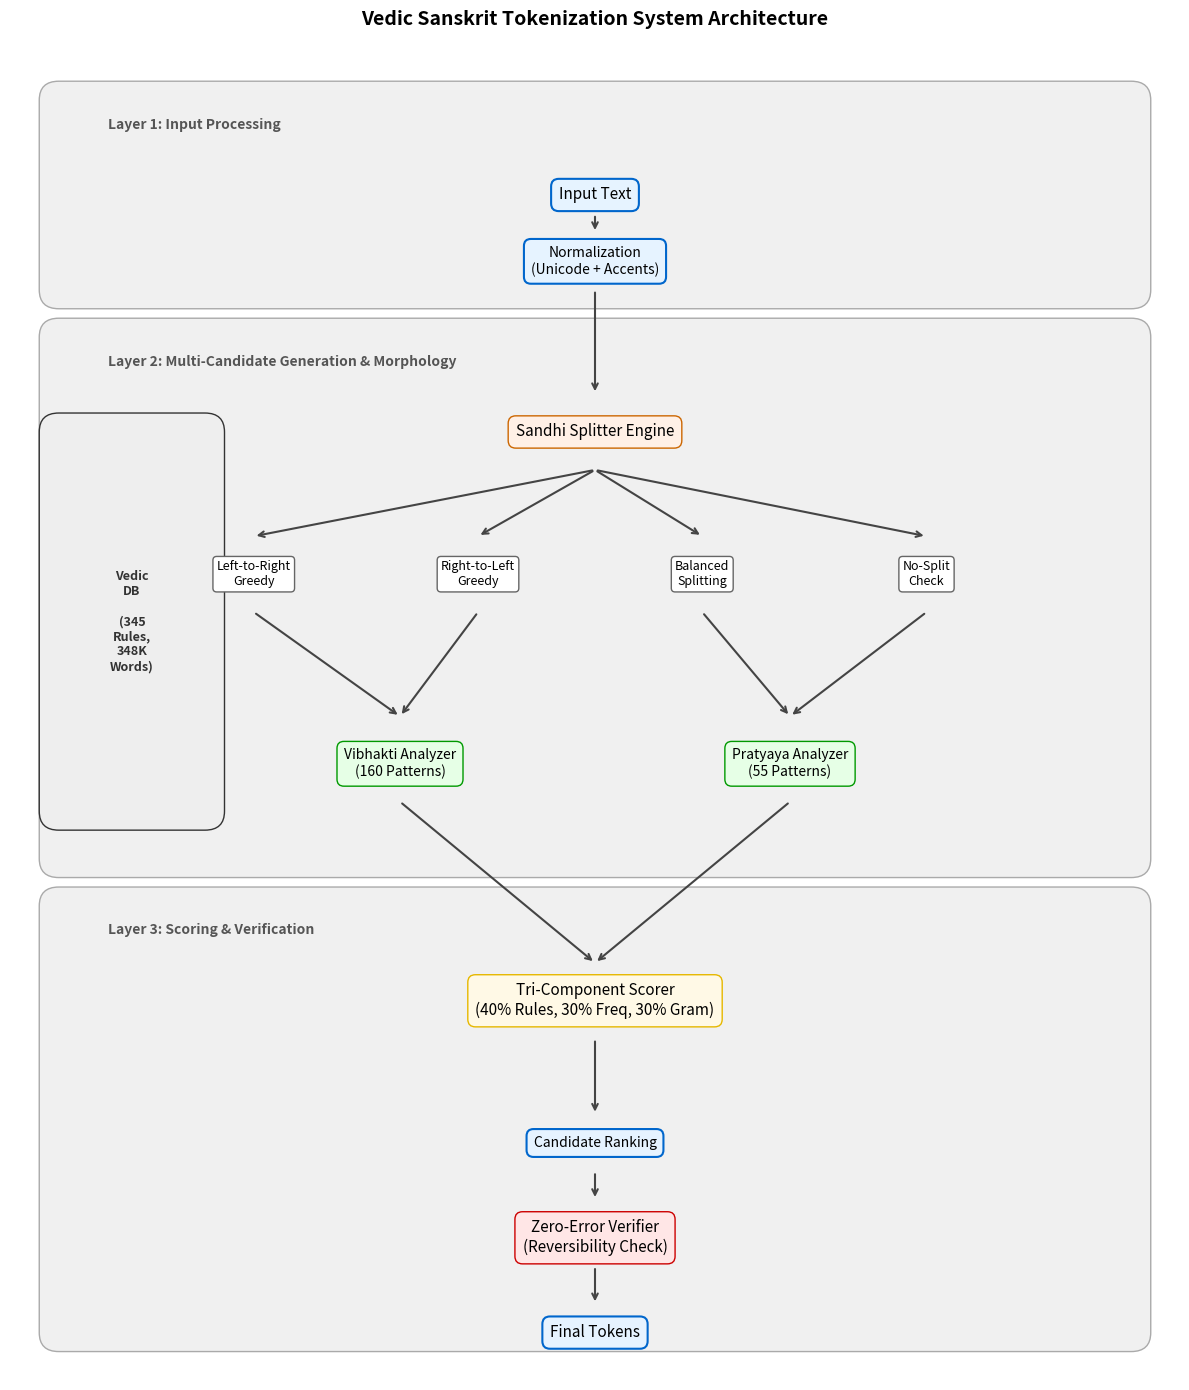

The script that saved this image:
import matplotlib.pyplot as plt
import matplotlib.patches as patches

def create_architecture_diagram():
    fig, ax = plt.subplots(figsize=(12, 14))
    ax.set_xlim(0, 12)
    ax.set_ylim(0, 14)
    ax.axis('off')

    # Styles
    box_props = dict(boxstyle='round,pad=0.5', facecolor='#e6f3ff', edgecolor='#0066cc', linewidth=1.5)
    layer_props = dict(boxstyle='round,pad=0.5', facecolor='#f8f9fa', edgecolor='#cccccc', linewidth=1, alpha=0.5)
    arrow_props = dict(arrowstyle='->', lw=1.5, color='#444444')
    
    # Layer Backgrounds
    # Layer 1: Input
    ax.add_patch(patches.FancyBboxPatch((0.5, 11.5), 11, 2, boxstyle="round,pad=0.2", fc="#f0f0f0", ec="#aaaaaa", lw=1))
    ax.text(1, 13.2, "Layer 1: Input Processing", fontsize=10, fontweight='bold', color='#555555')
    
    # Layer 2: Core
    ax.add_patch(patches.FancyBboxPatch((0.5, 5.5), 11, 5.5, boxstyle="round,pad=0.2", fc="#f0f0f0", ec="#aaaaaa", lw=1))
    ax.text(1, 10.7, "Layer 2: Multi-Candidate Generation & Morphology", fontsize=10, fontweight='bold', color='#555555')
    
    # Layer 3: Output
    ax.add_patch(patches.FancyBboxPatch((0.5, 0.5), 11, 4.5, boxstyle="round,pad=0.2", fc="#f0f0f0", ec="#aaaaaa", lw=1))
    ax.text(1, 4.7, "Layer 3: Scoring & Verification", fontsize=10, fontweight='bold', color='#555555')

    # Nodes
    
    # Layer 1
    ax.text(6, 12.5, "Input Text", ha='center', va='center', bbox=box_props, fontsize=11)
    ax.text(6, 11.8, "Normalization\n(Unicode + Accents)", ha='center', va='center', bbox=box_props, fontsize=10)
    
    # Layer 2
    ax.text(6, 10.0, "Sandhi Splitter Engine", ha='center', va='center', bbox=dict(boxstyle='round,pad=0.5', facecolor='#fff0e6', edgecolor='#cc6600'), fontsize=11)
    
    # Strategies
    strategies = ["Left-to-Right\nGreedy", "Right-to-Left\nGreedy", "Balanced\nSplitting", "No-Split\nCheck"]
    for i, strat in enumerate(strategies):
        x = 2.5 + i * 2.3
        ax.text(x, 8.5, strat, ha='center', va='center', bbox=dict(boxstyle='round,pad=0.3', facecolor='#ffffff', edgecolor='#666666'), fontsize=9)
        # Arrow from Splitter to Strategies
        ax.annotate("", xy=(x, 8.9), xytext=(6, 9.6), arrowprops=arrow_props)
    
    # Morphology
    ax.text(4, 6.5, "Vibhakti Analyzer\n(160 Patterns)", ha='center', va='center', bbox=dict(boxstyle='round,pad=0.5', facecolor='#e6ffe6', edgecolor='#009900'), fontsize=10)
    ax.text(8, 6.5, "Pratyaya Analyzer\n(55 Patterns)", ha='center', va='center', bbox=dict(boxstyle='round,pad=0.5', facecolor='#e6ffe6', edgecolor='#009900'), fontsize=10)
    
    # Layer 3
    ax.text(6, 4.0, "Tri-Component Scorer\n(40% Rules, 30% Freq, 30% Gram)", ha='center', va='center', bbox=dict(boxstyle='round,pad=0.5', facecolor='#fff9e6', edgecolor='#e6b800'), fontsize=11)
    ax.text(6, 2.5, "Candidate Ranking", ha='center', va='center', bbox=box_props, fontsize=10)
    ax.text(6, 1.5, "Zero-Error Verifier\n(Reversibility Check)", ha='center', va='center', bbox=dict(boxstyle='round,pad=0.5', facecolor='#ffe6e6', edgecolor='#cc0000'), fontsize=11)
    ax.text(6, 0.5, "Final Tokens", ha='center', va='center', bbox=box_props, fontsize=11)

    # Dictionary DB Side Node
    ax.add_patch(patches.FancyBboxPatch((0.5, 6), 1.5, 4, boxstyle="round,pad=0.2", fc="#eeeeee", ec="#333333", lw=1))
    ax.text(1.25, 8, "Vedic\nDB\n\n(345\nRules,\n348K\nWords)", ha='center', va='center', fontsize=9, fontweight='bold', color='#333333')

    # Connections
    # L1
    ax.annotate("", xy=(6, 12.1), xytext=(6, 12.3), arrowprops=arrow_props)
    ax.annotate("", xy=(6, 10.4), xytext=(6, 11.5), arrowprops=arrow_props)
    
    # L2
    # Strategies to Morphology
    ax.annotate("", xy=(4, 7.0), xytext=(2.5, 8.1), arrowprops=arrow_props)
    ax.annotate("", xy=(4, 7.0), xytext=(4.8, 8.1), arrowprops=arrow_props)
    ax.annotate("", xy=(8, 7.0), xytext=(7.1, 8.1), arrowprops=arrow_props)
    ax.annotate("", xy=(8, 7.0), xytext=(9.4, 8.1), arrowprops=arrow_props)
    
    # Morphology to Scorer
    ax.annotate("", xy=(6, 4.4), xytext=(4, 6.1), arrowprops=arrow_props)
    ax.annotate("", xy=(6, 4.4), xytext=(8, 6.1), arrowprops=arrow_props)
    
    # L3
    ax.annotate("", xy=(6, 2.8), xytext=(6, 3.6), arrowprops=arrow_props)
    ax.annotate("", xy=(6, 1.9), xytext=(6, 2.2), arrowprops=arrow_props)
    ax.annotate("", xy=(6, 0.8), xytext=(6, 1.2), arrowprops=arrow_props)

    plt.title("Vedic Sanskrit Tokenization System Architecture", fontsize=14, fontweight='bold', pad=20)
    plt.tight_layout()
    plt.savefig('architecture_diagram.png', dpi=300, bbox_inches='tight')
    print("Diagram generated successfully as architecture_diagram.png")

if __name__ == "__main__":
    create_architecture_diagram()
